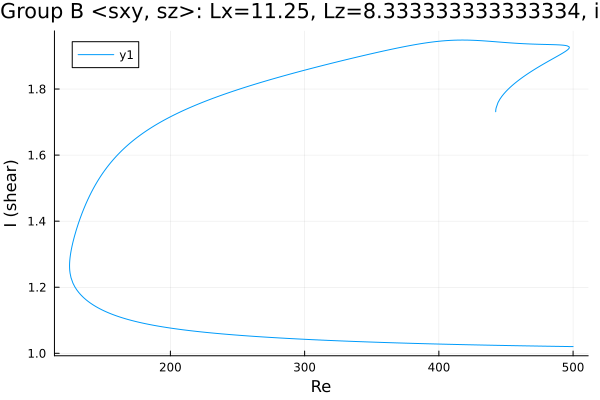

The file beside this chart, header and first rows:
Re, shear
442.4, 1.731
442.4, 1.731
442.4, 1.731
442.4, 1.731
442.4, 1.731
442.4, 1.731
442.4, 1.732
442.4, 1.732
442.4, 1.732
442.4, 1.733
442.4, 1.734
442.4, 1.735
442.5, 1.738
442.6, 1.742
444, 1.759
445.5, 1.769
446.9, 1.778
448.3, 1.785
449.7, 1.791
450.1, 1.793
451.6, 1.799
453, 1.805
454.4, 1.81
455.8, 1.815
457.2, 1.819
458.6, 1.824
460, 1.828
461.5, 1.833
462.9, 1.837
464.3, 1.841
465.7, 1.845
467.1, 1.849
468.5, 1.852
469.9, 1.856
471.4, 1.86
472.8, 1.863
474.2, 1.867
475.6, 1.87
477, 1.873
478.4, 1.877
479.8, 1.88
481.3, 1.883
482.7, 1.887
484.1, 1.89
485.5, 1.893
486.9, 1.896
488.3, 1.899
489.7, 1.903
491.2, 1.906
492.6, 1.909
493.9, 1.913
494.9, 1.916
495.6, 1.918
496.1, 1.919
496.4, 1.92
496.6, 1.921
496.8, 1.922
496.9, 1.923
497, 1.923
497, 1.924
... 640 more rows
